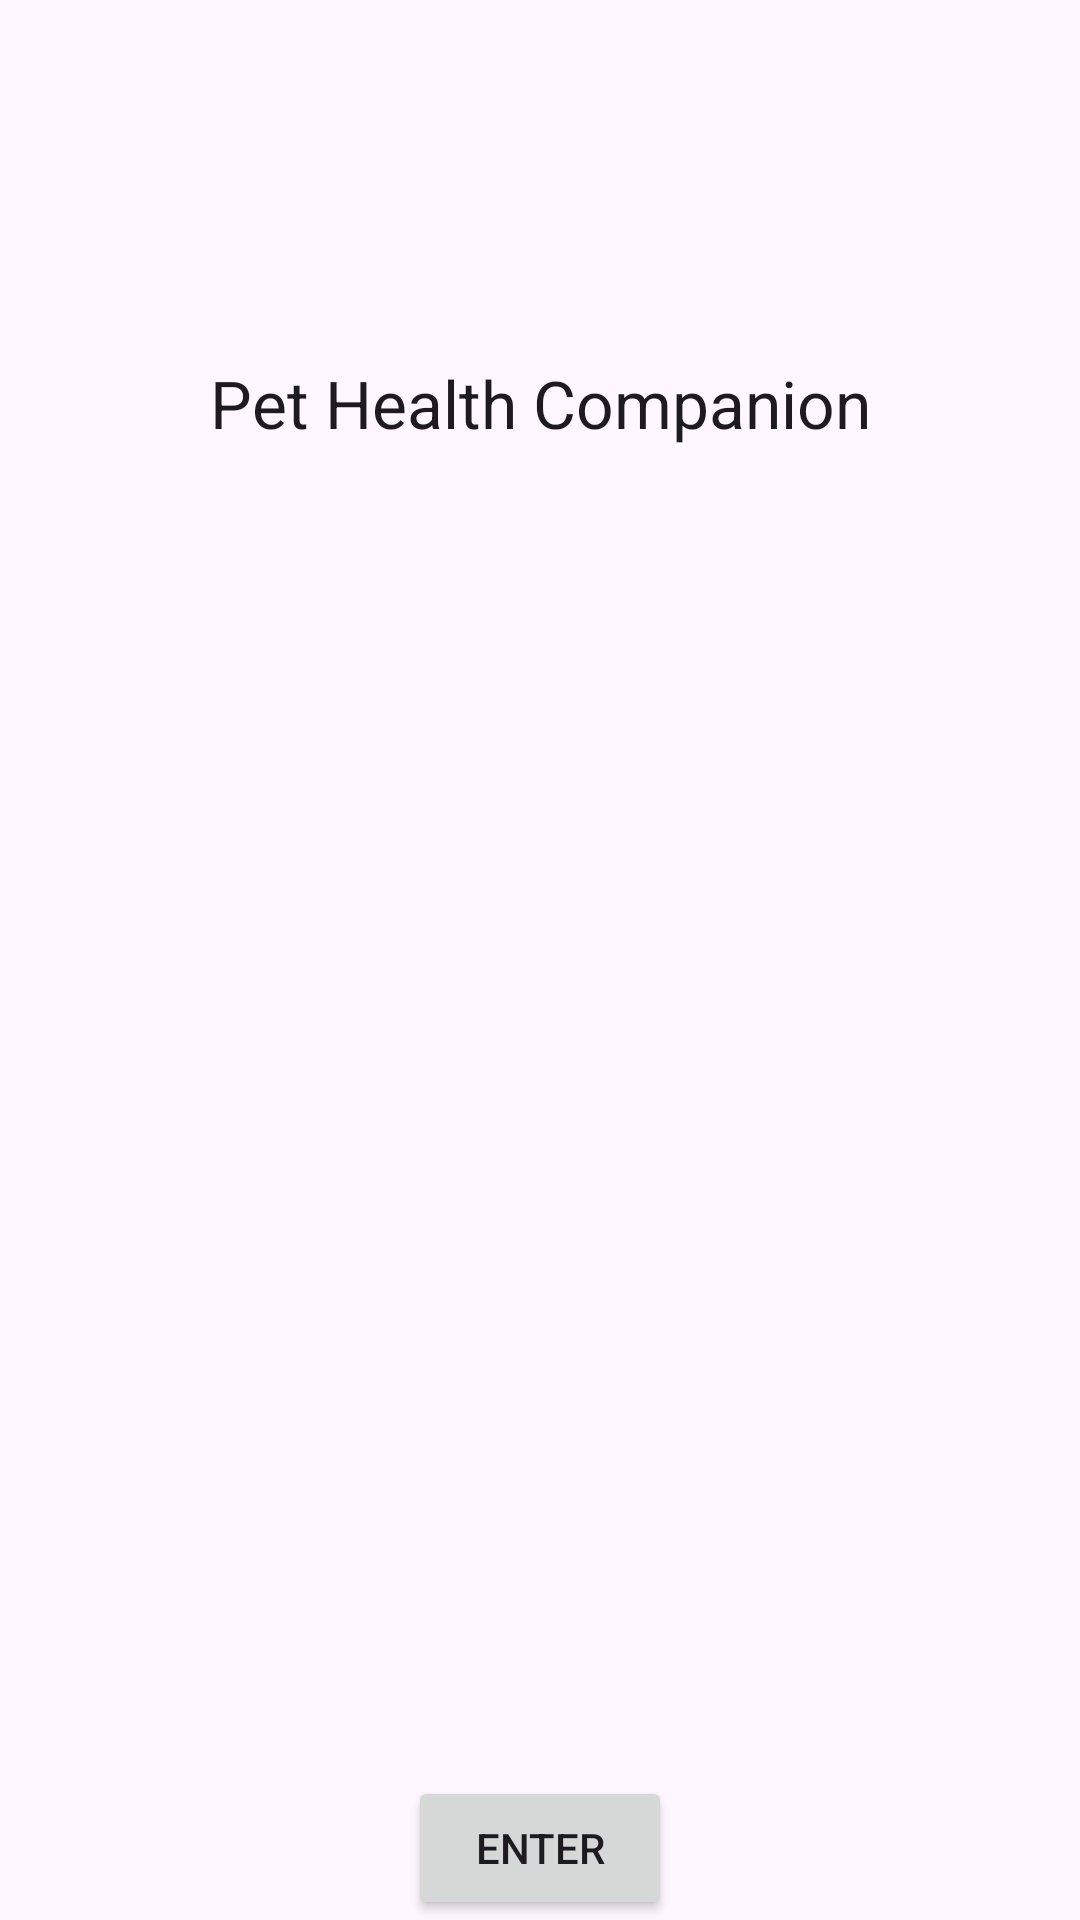

Reconstruct the res/layout file that produces this screen, plus the resources it refers to.
<!-- AndroidManifest.xml: application theme Theme.MyPetHealthCompanion -->
<!-- res/layout/activity_main.xml -->
<?xml version="1.0" encoding="utf-8"?>
<androidx.constraintlayout.widget.ConstraintLayout xmlns:android="http://schemas.android.com/apk/res/android"
    xmlns:app="http://schemas.android.com/apk/res-auto"
    xmlns:tools="http://schemas.android.com/tools"
    android:layout_width="match_parent"
    android:layout_height="match_parent"
    tools:context=".UI.MainActivity">

    <TextView
        android:layout_width="wrap_content"
        android:layout_height="wrap_content"
        android:text="Pet Health Companion"
        android:textAppearance="@style/TextAppearance.AppCompat.Large"
        app:layout_constraintBottom_toBottomOf="parent"
        app:layout_constraintEnd_toEndOf="parent"
        app:layout_constraintStart_toStartOf="parent"
        app:layout_constraintTop_toTopOf="parent"
        app:layout_constraintVertical_bias="0.196" />

    <Button
        android:id="@+id/button"
        android:layout_width="wrap_content"
        android:layout_height="wrap_content"
        android:text="Enter"
        app:layout_constraintBottom_toBottomOf="parent"
        app:layout_constraintLeft_toLeftOf="parent"
        app:layout_constraintRight_toRightOf="parent"
        tools:layout_editor_absoluteY="677dp" />

    <ImageView
        android:id="@+id/imageView"
        android:layout_width="200dp"
        android:layout_height="200dp"
        android:src="@drawable/rounded_cardiology_24"
        app:layout_constraintBottom_toBottomOf="parent"
        app:layout_constraintEnd_toEndOf="parent"
        app:layout_constraintStart_toStartOf="parent"
        app:layout_constraintTop_toTopOf="parent"/>

</androidx.constraintlayout.widget.ConstraintLayout>
<!-- resources referenced by this layout -->
<resources>
  <style name="Theme.MyPetHealthCompanion" parent="Base.Theme.MyPetHealthCompanion" />
  <style name="Base.Theme.MyPetHealthCompanion" parent="Theme.Material3.DayNight">
          
          
      </style>
</resources>
